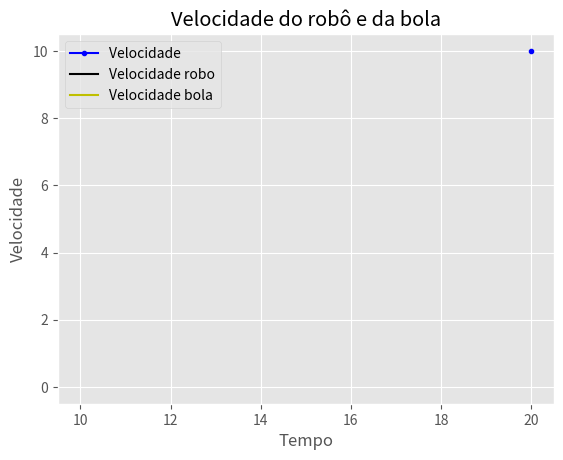

Recreate this plot in Python.
from matplotlib import pyplot as plt

eixoxt= 20
eixoyv = 10
temp = 0

plt.style.use('ggplot')
#Tipos de gráficos
#print(plt.style.available)


#criando o gráfico com as listas do arquivo lerarquivo
plt.plot(eixoxt, eixoyv, color='b', marker='.', label='Velocidade ')

plt.plot(eixoxt, temp, color='k', label='Velocidade robo')

plt.plot(eixoyv, temp, color='y', label='Velocidade bola')

plt.xlabel("Tempo")
plt.ylabel("Velocidade")

plt.title("Velocidade do robô e da bola")

plt.legend()

plt.show()